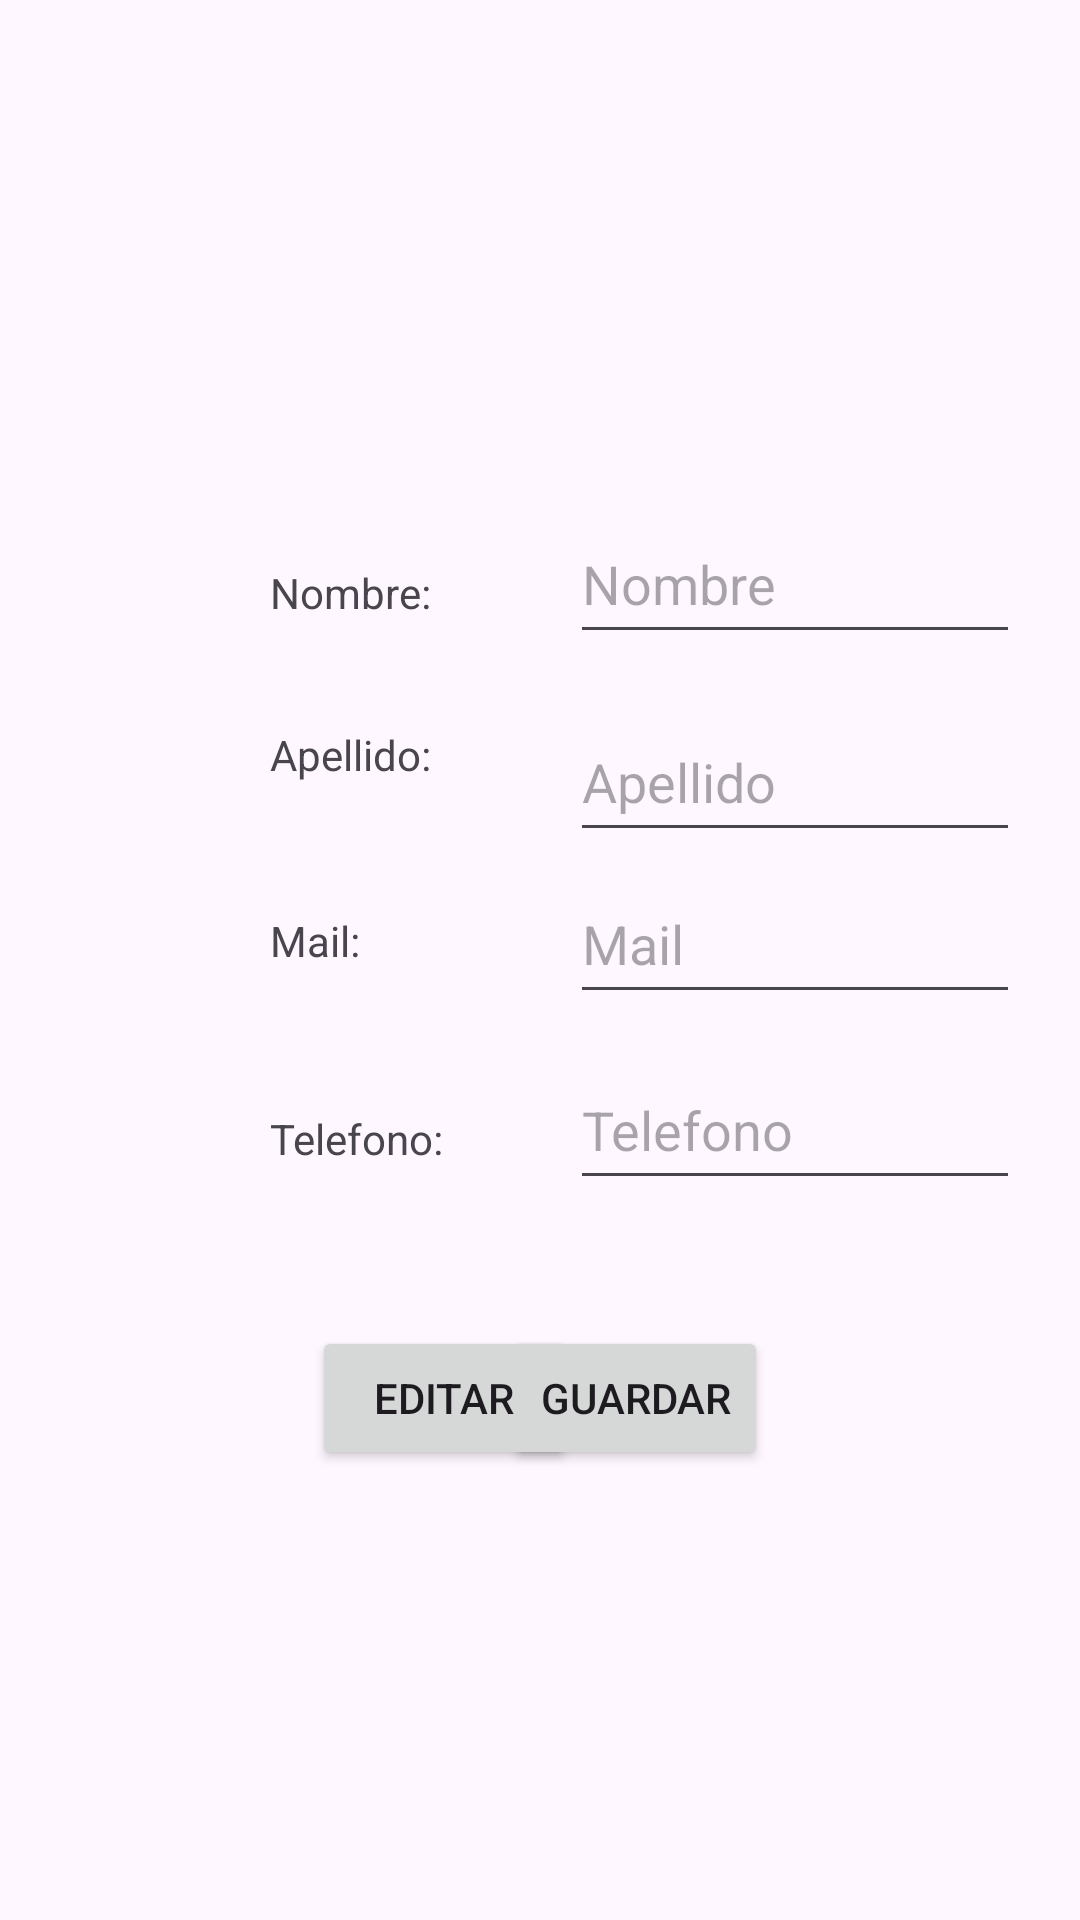

This screen was rendered from an Android layout file. Write that file and the resources it references.
<!-- AndroidManifest.xml: application theme Theme.InmoApp -->
<!-- res/layout/fragment_perfil.xml -->
<?xml version="1.0" encoding="utf-8"?>
<androidx.constraintlayout.widget.ConstraintLayout xmlns:android="http://schemas.android.com/apk/res/android"
    xmlns:app="http://schemas.android.com/apk/res-auto"
    xmlns:tools="http://schemas.android.com/tools"
    android:layout_width="match_parent"
    android:layout_height="match_parent"
    tools:context=".ui.perfil.PerfilFragment">

    <TextView
        android:id="@+id/tvMail2"
        android:layout_width="100dp"
        android:layout_height="30dp"
        android:layout_marginStart="90dp"
        android:layout_marginBottom="16dp"
        android:text="Mail:"
        app:layout_constraintBottom_toTopOf="@+id/tvTel"
        app:layout_constraintStart_toStartOf="parent"
        tools:ignore="MissingConstraints" />

    <TextView
        android:id="@+id/tvNombre2"
        android:layout_width="100dp"
        android:layout_height="30dp"
        android:layout_marginStart="90dp"
        android:layout_marginBottom="16dp"
        android:text="Nombre:"
        app:layout_constraintBottom_toTopOf="@+id/tvApe"
        app:layout_constraintStart_toStartOf="parent" />

    <TextView
        android:id="@+id/tvApe2"
        android:layout_width="100dp"
        android:layout_height="30dp"
        android:layout_marginStart="90dp"
        android:layout_marginBottom="16dp"
        android:text="Apellido:"
        app:layout_constraintBottom_toTopOf="@+id/tvMail"
        app:layout_constraintStart_toStartOf="parent" />

    <TextView
        android:id="@+id/tvTel2"
        android:layout_width="100dp"
        android:layout_height="30dp"
        android:layout_marginStart="90dp"
        android:layout_marginBottom="240dp"
        android:text="Telefono:"
        app:layout_constraintBottom_toBottomOf="parent"
        app:layout_constraintStart_toStartOf="parent" />

    <ImageView
        android:id="@+id/ivPropietario"
        android:layout_width="379dp"
        android:layout_height="171dp"
        android:layout_marginTop="50dp"
        app:layout_constraintBottom_toTopOf="@+id/tvNombre"
        app:layout_constraintEnd_toEndOf="parent"
        app:layout_constraintStart_toStartOf="parent"
        app:layout_constraintTop_toTopOf="parent"
        app:layout_constraintVertical_bias="0.0"
        tools:src="@tools:sample/avatars" />

    <EditText
        android:id="@+id/tvNombre"
        android:layout_width="150dp"
        android:layout_height="50dp"
        android:layout_marginBottom="16dp"
        android:hint="Nombre"
        app:layout_constraintBottom_toTopOf="@+id/tvApe"
        app:layout_constraintEnd_toEndOf="parent"
        app:layout_constraintHorizontal_bias="0.0"
        app:layout_constraintStart_toEndOf="@+id/tvNombre2" />

    <EditText
        android:id="@+id/tvTel"
        android:layout_width="150dp"
        android:layout_height="50dp"
        android:layout_marginBottom="240dp"
        android:hint="Telefono"
        app:layout_constraintBottom_toBottomOf="parent"
        app:layout_constraintEnd_toEndOf="parent"
        app:layout_constraintHorizontal_bias="0.0"
        app:layout_constraintStart_toEndOf="@+id/tvTel2" />

    <EditText
        android:id="@+id/tvApe"
        android:layout_width="150dp"
        android:layout_height="50dp"
        android:layout_marginBottom="4dp"
        android:hint="Apellido"
        app:layout_constraintBottom_toTopOf="@+id/tvMail"
        app:layout_constraintEnd_toEndOf="parent"
        app:layout_constraintHorizontal_bias="0.0"
        app:layout_constraintStart_toEndOf="@+id/tvApe2" />

    <EditText
        android:id="@+id/tvMail"
        android:layout_width="150dp"
        android:layout_height="50dp"
        android:layout_marginBottom="12dp"
        android:hint="Mail"
        app:layout_constraintBottom_toTopOf="@+id/tvTel"
        app:layout_constraintEnd_toEndOf="parent"
        app:layout_constraintHorizontal_bias="0.0"
        app:layout_constraintStart_toEndOf="@+id/tvMail2"
        tools:ignore="MissingConstraints" />

    <Button
        android:id="@+id/btEditar"
        android:layout_width="wrap_content"
        android:layout_height="wrap_content"
        android:layout_marginStart="104dp"
        android:layout_marginBottom="150dp"
        android:text="Editar"
        app:layout_constraintBottom_toBottomOf="parent"
        app:layout_constraintStart_toStartOf="parent" />

    <Button
        android:id="@+id/btGuardar"
        android:layout_width="wrap_content"
        android:layout_height="wrap_content"
        android:layout_marginEnd="104dp"
        android:layout_marginBottom="150dp"
        android:text="Guardar"
        app:layout_constraintBottom_toBottomOf="parent"
        app:layout_constraintEnd_toEndOf="parent" />

</androidx.constraintlayout.widget.ConstraintLayout>
<!-- resources referenced by this layout -->
<resources>
  <style name="Theme.InmoApp" parent="Base.Theme.InmoApp" />
  <style name="Base.Theme.InmoApp" parent="Theme.Material3.DayNight.NoActionBar">
          
          
      </style>
</resources>
